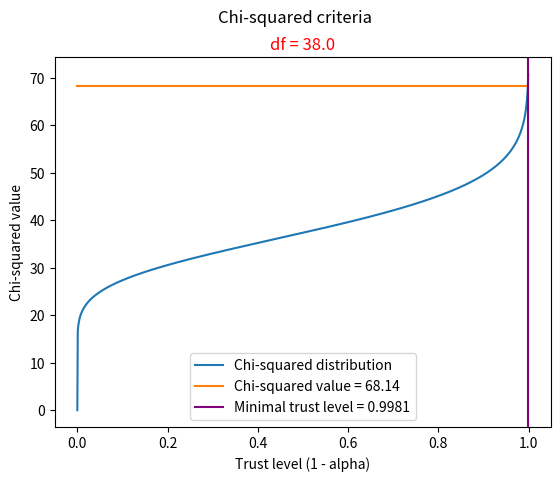

The matplotlib source for this figure:
from matplotlib import pyplot
from scipy.stats import chi2

data = []
f = []
chi_exp = 68.14
df = 38.0
iter = [i/1000 for i in range(1000)]
for i in iter:
    data.append(chi2.ppf(i, df=df))
    f.append(chi_exp)

pyplot.plot(iter, data, label="Chi-squared distribution")
pyplot.plot(iter, f, label="Chi-squared value = " + str(chi_exp))
pyplot.axvline(x=chi2.cdf(chi_exp, df=df), color="purple", label="Minimal trust level = " + str(round(chi2.cdf(chi_exp, df=df), 4)))
pyplot.suptitle("Chi-squared criteria")
pyplot.title("df = " + str(df), color="red")
pyplot.xlabel("Trust level (1 - alpha)")
pyplot.ylabel("Chi-squared value")
pyplot.legend()
pyplot.show()